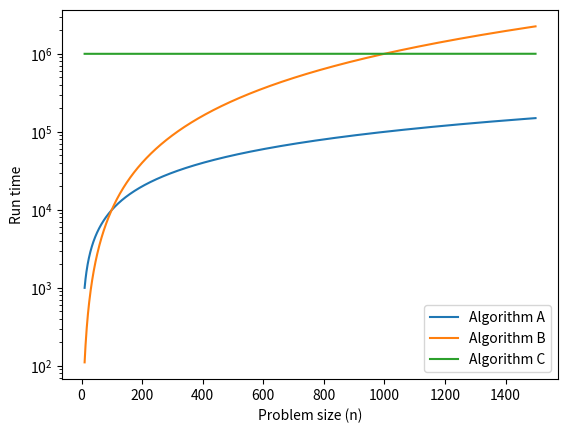

Reproduce this figure in Python.
# ---
# jupyter:
#   jupytext:
#     text_representation:
#       extension: .py
#       format_name: light
#       format_version: '1.5'
#       jupytext_version: 1.11.1
#   kernelspec:
#     display_name: Python 3 (ipykernel)
#     language: python
#     name: python3
# ---

# # Analysis of Algorithms

# [Click here to run this chapter on Colab](https://colab.research.google.com/github/AllenDowney/DSIRP/blob/main/notebooks/analysis.ipynb)

# **Analysis of algorithms** is a branch of computer science that studies
# the performance of algorithms, especially their run time and space
# requirements. See <http://en.wikipedia.org/wiki/Analysis_of_algorithms>.
#
# The practical goal of algorithm analysis is to predict the performance
# of different algorithms in order to guide design decisions.
#
# During the 2008 United States Presidential Campaign, candidate Barack
# Obama was asked to perform an impromptu analysis when he visited Google.
# Chief executive Eric Schmidt jokingly asked him for "the most efficient
# way to sort a million 32-bit integers." Obama had apparently been tipped
# off, because he quickly replied, "I think the bubble sort would be the
# wrong way to go." See <http://www.youtube.com/watch?v=k4RRi_ntQc8>.
#
# This is true: bubble sort is conceptually simple but slow for large datasets. The answer Schmidt was probably looking for is "radix sort"
# (<http://en.wikipedia.org/wiki/Radix_sort>).
#
# But if you get a question like this in an interview, I think a
# better answer is, "The fastest way to sort a million integers is to
# use whatever sort function is provided by the language I'm using.
# Its performance is good enough for the vast majority of
# applications, but if it turned out that my application was too slow,
# I would use a profiler to see where the time was being spent. If it
# looked like a faster sort algorithm would have a significant effect
# on performance, then I would look around for a good implementation
# of radix sort."

# The goal of algorithm analysis is to make meaningful comparisons between algorithms, but there are some problems:
#
# -   The relative performance of the algorithms might depend on
#     characteristics of the hardware, so one algorithm might be faster on
#     Machine A, another on Machine B. The usual solution to this
#     problem is to specify a **machine model** and analyze the number of
#     steps, or operations, an algorithm requires under a given model.
#
# -   Relative performance might depend on the details of the dataset. For
#     example, some sorting algorithms run faster if the data are already
#     partially sorted; other algorithms run slower in this case. A common
#     way to avoid this problem is to analyze the **worst case** scenario.
#     It is sometimes useful to analyze average case performance, but
#     that's usually harder, and it might not be obvious what set of cases
#     to average over.
#
# -   Relative performance also depends on the size of the problem. A
#     sorting algorithm that is fast for small lists might be slow for
#     long lists. The usual solution to this problem is to express run
#     time (or number of operations) as a function of problem size, and
#     group functions into categories depending on how quickly they grow
#     as problem size increases.

# The good thing about this kind of comparison is that it lends itself to
# simple classification of algorithms. For example, if I know that the run
# time of Algorithm A tends to be proportional to the size of the input,
# $n$, and Algorithm B tends to be proportional to $n^2$, then I expect A
# to be faster than B, at least for large values of $n$.
#
# This kind of analysis comes with some caveats, but we'll get to that later.

# ## Order of growth
#
# Suppose you have analyzed two algorithms and expressed their run times in terms of the size of the input: Algorithm A takes $100n+1$ steps to solve a problem with size $n$; Algorithm B takes $n^2 + n + 1$ steps.
#
# The following table shows the run time of these algorithms for different problem sizes:

import matplotlib.pyplot as plt

import numpy as np
import pandas as pd


def compute_sum(t):
    total = 0
    for x in t:
        total += x
    return total


if __name__ == "__main__":
    n = np.array([10, 100, 1000, 10000])
    table = pd.DataFrame(index=n)
    table['Algorithm A'] = 100 * n + 1
    table['Algorithm B'] = n ** 2 + n + 1
    table['Ratio (B/A)'] = table['Algorithm B'] / table['Algorithm A']
    table
    # -

    # At $n=10$, Algorithm A looks pretty bad; it takes almost 10 times longer
    # than Algorithm B.
    # But for $n=100$ they are about the same, and for larger values A is much better.

    # The fundamental reason is that for large values of $n$, any function
    # that contains an $n^2$ term will grow faster than a function whose
    # leading term is $n$. The **leading term** is the term with the highest
    # exponent.
    #
    # For Algorithm A, the leading term has a large coefficient, 100, which is
    # why B does better than A for small $n$. But regardless of the
    # coefficients, there will always be some value of $n$ where
    # $a n^2 > b n$, for any values of $a$ and $b$.
    #
    # The same argument applies to the non-leading terms. Suppose the run time
    # of Algorithm C is $n+1000000$; it would still be better than Algorithm
    # B for sufficiently large $n$.

    # +

    n = np.array([10, 100, 1000, 10000])
    table = pd.DataFrame(index=n)
    table['Algorithm C'] = n + 1000000
    table['Algorithm B'] = n ** 2 + n + 1
    table['Ratio (C/B)'] = table['Algorithm B'] / table['Algorithm C']
    table
    # -

    # In general, we expect an algorithm with a smaller leading term to be a
    # better algorithm for large problems, but for smaller problems, there may
    # be a **crossover point** where another algorithm is better.
    #
    # The following figure shows the run times (in arbitrary units) for the three algorithms over a range of problems sizes. For small problem sizes, Algorithm B is the fastest, but for large problems sizes, it is the worst.
    # In the figure, we can see where the crossover points are.

    # +

    ns = np.arange(10, 1500)
    ys = 100 * ns + 1
    plt.plot(ns, ys, label='Algorithm A')

    ys = ns ** 2 + ns + 1
    plt.plot(ns, ys, label='Algorithm B')

    ys = ns + 1_000_000
    plt.plot(ns, ys, label='Algorithm C')

    plt.yscale('log')
    plt.xlabel('Problem size (n)')
    plt.ylabel('Run time')
    plt.legend();

    # -

    # The location of these crossover points depends on the details of the algorithms, the
    # inputs, and the hardware, so it is usually ignored for purposes of
    # algorithmic analysis. But that doesn't mean you can forget about it.

    # ## Big O notation
    #
    # If two algorithms have the same leading order term, it is hard to say
    # which is better; again, the answer depends on the details. So for
    # algorithmic analysis, functions with the same leading term are
    # considered equivalent, even if they have different coefficients.
    #
    # An **order of growth** is a set of functions whose growth behavior is
    # considered equivalent. For example, $2n$, $100n$ and $n+1$ belong to the
    # same order of growth, which is written $O(n)$ in **Big-O notation** and
    # often called **linear** because every function in the set grows linearly
    # with $n$.
    #
    # All functions with the leading term $n^2$ belong to $O(n^2)$; they are
    # called **quadratic**.

    # The following table shows some of the orders of growth that appear most
    # commonly in algorithmic analysis, in increasing order of badness.
    #
    # | Order of growth | Name                      |
    # |-----------------|---------------------------|
    # | $O(1)$          | constant                  |
    # | $O(\log_b n)$   | logarithmic (for any $b$) |
    # | $O(n)$          | linear                    |
    # | $O(n \log_b n)$ | linearithmic              |
    # | $O(n^2)$        | quadratic                 |
    # | $O(n^3)$        | cubic                     |
    # | $O(c^n)$        | exponential (for any $c$) |
    #
    #
    # For the logarithmic terms, the base of the logarithm doesn't matter;
    # changing bases is the equivalent of multiplying by a constant, which
    # doesn't change the order of growth. Similarly, all exponential functions
    # belong to the same order of growth regardless of the base of the
    # exponent. Exponential functions grow very quickly, so exponential
    # algorithms are only useful for small problems.
    #

    # ### Exercise
    #
    # Read the Wikipedia page on Big-O notation at
    # <http://en.wikipedia.org/wiki/Big_O_notation> and answer the following
    # questions:
    #
    # 1.  What is the order of growth of $n^3 + n^2$? What about
    #     $1000000 n^3 + n^2$? What about $n^3 + 1000000 n^2$?
    #
    # 2.  What is the order of growth of $(n^2 + n) \cdot (n + 1)$? Before you
    #     start multiplying, remember that you only need the leading term.
    #
    # 3.  If $f$ is in $O(g)$, for some unspecified function $g$, what can we
    #     say about $af+b$, where $a$ and $b$ are constants?
    #
    # 4.  If $f_1$ and $f_2$ are in $O(g)$, what can we say about $f_1 + f_2$?
    #
    # 5.  If $f_1$ is in $O(g)$ and $f_2$ is in $O(h)$, what can we say about
    #     $f_1 + f_2$?
    #
    # 6.  If $f_1$ is in $O(g)$ and $f_2$ is in $O(h)$, what can we say about
    #     $f_1 \cdot f_2$?

    # Programmers who care about performance often find this kind of analysis
    # hard to swallow. They have a point: sometimes the coefficients and the
    # non-leading terms make a real difference. Sometimes the details of the
    # hardware, the programming language, and the characteristics of the input
    # make a big difference. And for small problems, order of growth is
    # irrelevant.
    #
    # But if you keep those caveats in mind, algorithmic analysis is a useful
    # tool. At least for large problems, the "better" algorithm is usually
    # better, and sometimes it is *much* better. The difference between two
    # algorithms with the same order of growth is usually a constant factor,
    # but the difference between a good algorithm and a bad algorithm is
    # unbounded!

    # ## Example: Adding the elements of a list
    #
    # In Python, most arithmetic operations are constant time; multiplication usually takes longer than addition and subtraction, and division takes even longer, but these run times don't depend on the magnitude of the operands. Very large integers are an exception; in that case the run time increases with the number of digits.
    #
    # A `for` loop that iterates a list is linear, as long as all of the operations in the body of the loop are constant time. For example, adding up the elements of a list is linear:

    t = range(10)
    compute_sum(t)

    # The built-in function `sum` is also linear because it does the same thing, but it tends to be faster because it is a more efficient implementation; in the language of algorithmic analysis, it has a smaller leading coefficient.

    compute_sum(t)

    sum(t)

    # ## Example: Sorting
    #
    # Python provides a list method, `sort`, that modifies a list in place, and a function, `sorted` that makes a new list.
    #
    # Read the Wikipedia page on sorting algorithms at
    # <http://en.wikipedia.org/wiki/Sorting_algorithm> and answer the
    # following questions:
    #
    # 1.  What is a "comparison sort?" What is the best worst-case order of growth for a comparison sort? What is the best worst-case order of growth for any sort algorithm?
    #
    # 2.  What is the order of growth of bubble sort, and why does Barack Obama think it is "the wrong way to go?"
    #
    # 3.  What is the order of growth of radix sort? What preconditions do we need to use it?
    #
    # 4.  What is a stable sort and why might it matter in practice?
    #
    # 5.  What is the worst sorting algorithm (that has a name)?
    #
    # 6.  What sort algorithm does the C library use? What sort algorithm does Python use? Are these algorithms stable? You might have to Google around to find these answers.
    #
    # 7.  Many of the non-comparison sorts are linear, so why does Python use an $O(n \log n)$ comparison sort?

    # *Data Structures and Information Retrieval in Python*
    #
    # Copyright 2021 Allen Downey
    #
    # License: [Creative Commons Attribution-NonCommercial-ShareAlike 4.0 International](https://creativecommons.org/licenses/by-nc-sa/4.0/)
